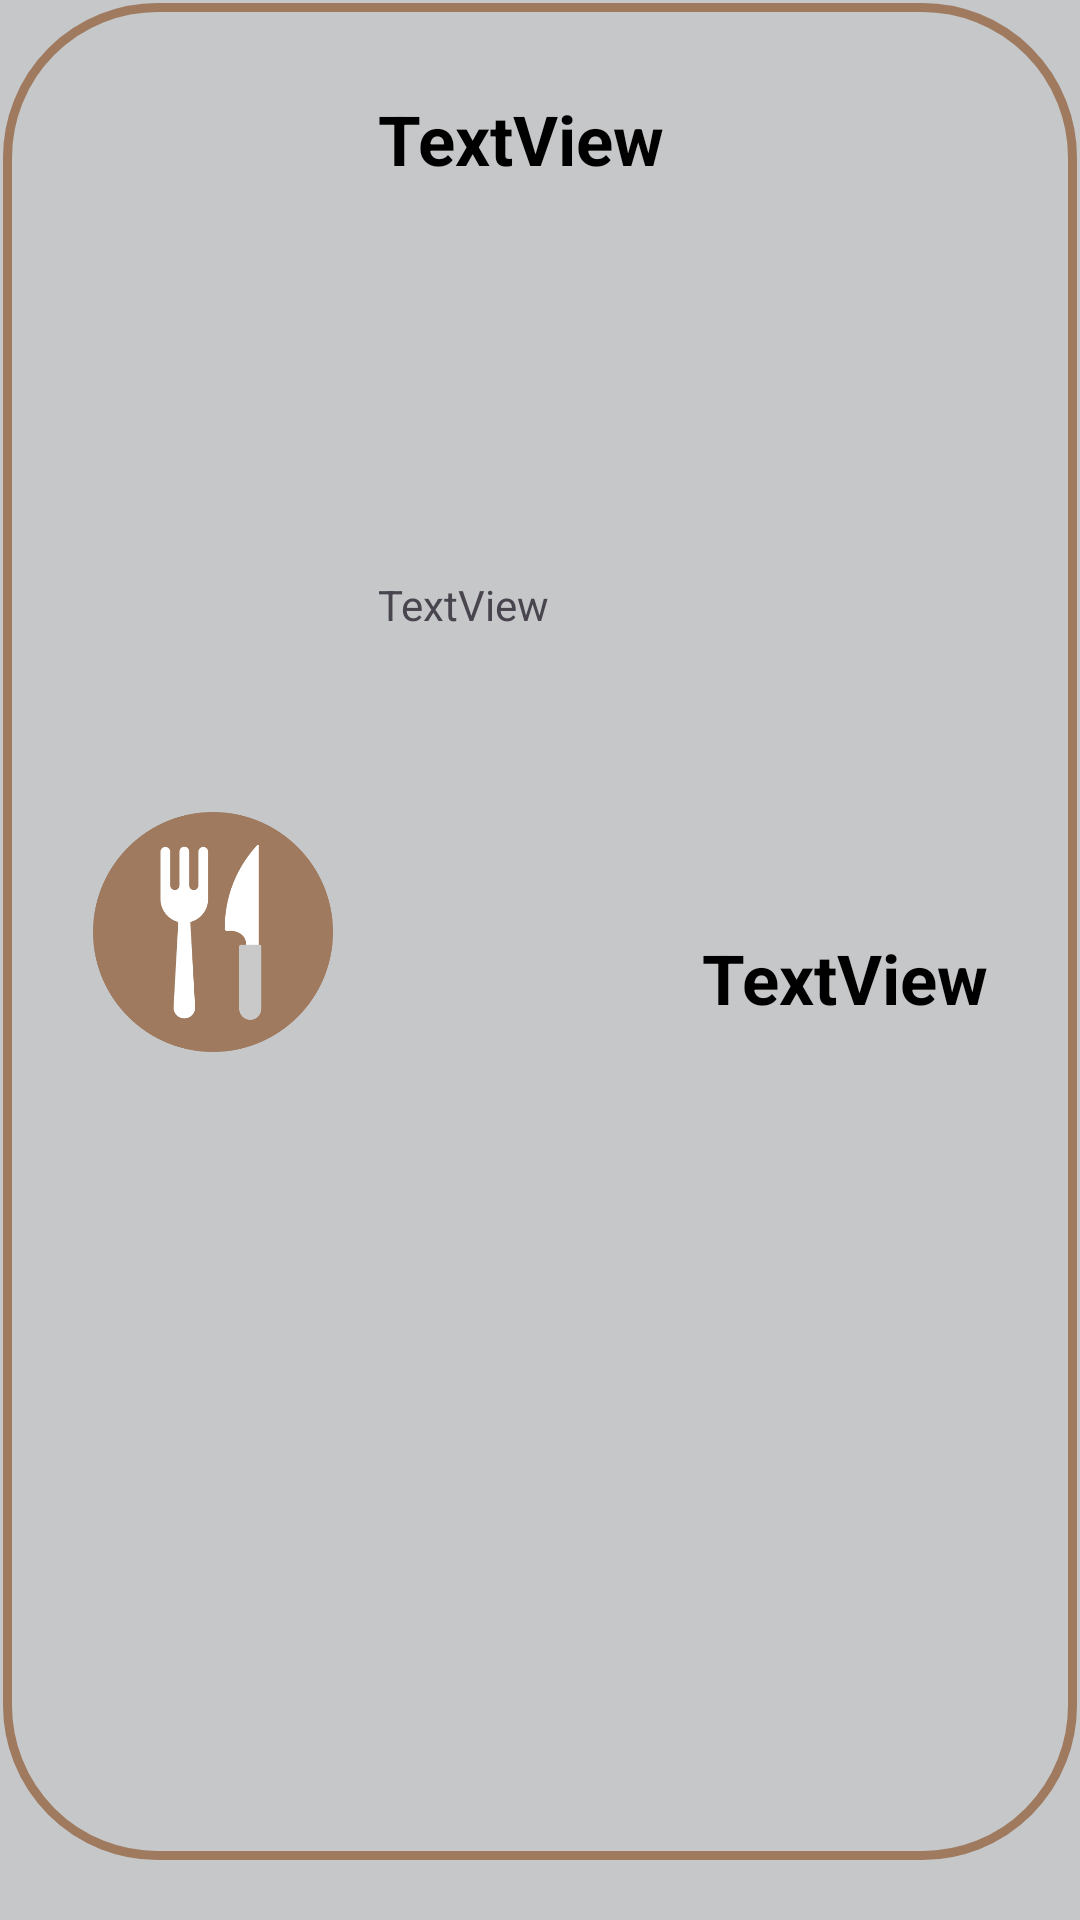

Here is an Android app screen rendered from its layout file. Give the layout XML and the strings, colors and styles it references.
<!-- AndroidManifest.xml: application theme Theme.MomoFoods -->
<!-- res/layout/admin_product_layout.xml -->
<?xml version="1.0" encoding="utf-8"?>
<androidx.constraintlayout.widget.ConstraintLayout xmlns:android="http://schemas.android.com/apk/res/android"
    xmlns:app="http://schemas.android.com/apk/res-auto"
    xmlns:tools="http://schemas.android.com/tools"
    android:layout_width="match_parent"
    android:layout_height="150dp"
    android:background="@color/material_dynamic_neutral80">

    <androidx.constraintlayout.widget.ConstraintLayout
        android:layout_width="0dp"
        android:layout_height="0dp"
        android:layout_marginStart="1dp"
        android:layout_marginTop="1dp"
        android:layout_marginEnd="1dp"
        android:layout_marginBottom="20dp"
        android:background="@drawable/borderradiusadmin"
        app:layout_constraintBottom_toBottomOf="parent"
        app:layout_constraintEnd_toEndOf="parent"
        app:layout_constraintStart_toStartOf="parent"
        app:layout_constraintTop_toTopOf="parent">

        <ImageView
            android:id="@+id/imageView18"
            android:layout_width="80dp"
            android:layout_height="80dp"
            android:layout_marginStart="30dp"
            app:layout_constraintBottom_toBottomOf="parent"
            app:layout_constraintStart_toStartOf="parent"
            app:layout_constraintTop_toTopOf="parent"
            app:srcCompat="@drawable/app_main_logo" />

        <TextView
            android:id="@+id/textView150"
            android:layout_width="0dp"
            android:layout_height="wrap_content"
            android:layout_marginStart="15dp"
            android:layout_marginTop="30dp"
            android:layout_marginEnd="30dp"
            android:text="TextView"
            android:textColor="@color/black"
            android:textSize="23sp"
            android:textStyle="bold"
            app:layout_constraintEnd_toEndOf="parent"
            app:layout_constraintStart_toEndOf="@+id/imageView18"
            app:layout_constraintTop_toTopOf="parent" />

        <TextView
            android:id="@+id/textView151"
            android:layout_width="0dp"
            android:layout_height="wrap_content"
            android:layout_marginEnd="30dp"
            android:layout_marginBottom="30dp"
            android:text="TextView"
            android:textAlignment="textEnd"
            android:textColor="@color/black"
            android:textSize="23sp"
            android:textStyle="bold"
            app:layout_constraintBottom_toBottomOf="parent"
            app:layout_constraintEnd_toEndOf="parent"
            app:layout_constraintTop_toBottomOf="@+id/textView150" />

        <TextView
            android:id="@+id/textView152"
            android:layout_width="wrap_content"
            android:layout_height="wrap_content"
            android:text="TextView"
            app:layout_constraintBottom_toBottomOf="@+id/textView151"
            app:layout_constraintStart_toStartOf="@+id/textView150"
            app:layout_constraintTop_toBottomOf="@+id/textView150" />
    </androidx.constraintlayout.widget.ConstraintLayout>
</androidx.constraintlayout.widget.ConstraintLayout>
<!-- resources referenced by this layout -->
<resources>
  <color name="black">#FF000000</color>
  <!-- drawable app_main_logo: png bitmap (drawable, 19870 bytes) -->
  <!-- drawable borderradiusadmin (drawable) -->
  <?xml version="1.0" encoding="utf-8"?>
  <shape
      xmlns:android="http://schemas.android.com/apk/res/android"
      android:shape="rectangle">
  
      <corners android:radius="50dp" />
  
      
      <stroke android:width="3dp" android:color="#9F7A5F" />
  
      
      <solid android:color="#C5C7C9" />
  
  </shape>
  <style name="Theme.MomoFoods" parent="Base.Theme.MomoFoods" />
  <style name="Base.Theme.MomoFoods" parent="Theme.Material3.DayNight.NoActionBar">
          
          
      </style>
</resources>
